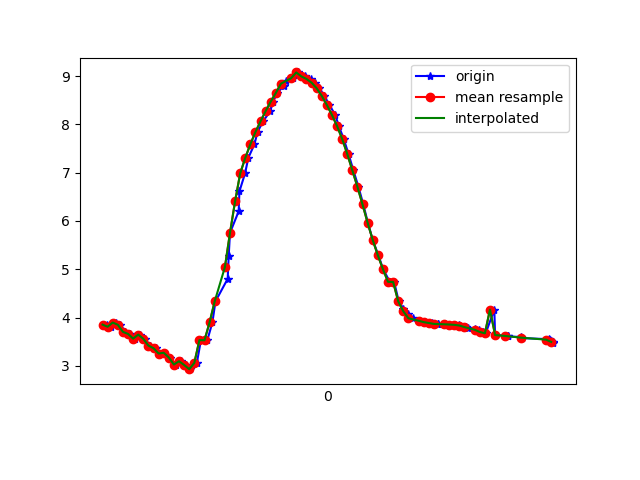

Data behind this chart, as committed beside it:
1617668420676, 364057310864812, 3.8547919, -1.0710822, 8.946136
1617668420693, 364057330095582, 3.811, -1.069, 8.965
1617668420711, 364057349326352, 3.898, -1.227, 8.907
1617668420730, 364057368557122, 3.851, -1.218, 8.929
1617668420750, 364057387787892, 3.705, -1.312, 8.977
1617668420768, 364057407018662, 3.662, -1.285, 8.999
1617668420788, 364057426249432, 3.565, -1.313, 9.034
1617668420806, 364057445480202, 3.648, -1.364, 8.993
1617668420825, 364057464710972, 3.56, -1.358, 9.029
1617668420848, 364057483941742, 3.421, -1.481, 9.063
1617668420871, 364057503172512, 3.367, -1.47, 9.085
1617668420890, 364057522403282, 3.257, -1.493, 9.122
1617668420902, 364057541634052, 3.272, -1.703, 9.079
1617668420923, 364057560864822, 3.174, -1.699, 9.115
1617668420947, 364057580095592, 3.029, -1.765, 9.151
1617668420969, 364057599326362, 3.097, -1.87, 9.108
1617668420988, 364057618557132, 3.02, -1.96, 9.115
1617668421004, 364057637787902, 2.933, -2.119, 9.107
1617668421030, 364057657018672, 3.062, -2.183, 9.05
1617668421046, 364057676249442, 3.534, -1.766, 8.968
1617668421071, 364057695480212, 3.531, -2.005, 8.919
1617668421091, 364057714710982, 3.902, -1.875, 8.792
1617668421103, 364057733941752, 4.335, -1.741, 8.615
1617668421151, 364057753172522, 4.804, -1.565, 8.397
1617668421155, 364057772403292, 5.284, -1.33, 8.145
1617668421160, 364057791634062, 5.754, -1.074, 7.86
1617668421194, 364057810864832, 6.2, -0.8063, 7.546
1617668421197, 364057830095602, 6.613, -0.5337, 7.212
1617668421219, 364057849326372, 6.985, -0.2691, 6.868
1617668421232, 364057868557142, 7.308, -0.03411, 6.529
1617668421256, 364057887787912, 7.59, 0.1426, 6.198
1617668421268, 364057907018682, 7.843, 0.2707, 5.869
1617668421290, 364057926249452, 8.065, 0.3889, 5.554
1617668421318, 364057945480222, 8.276, 0.5335, 5.221
1617668421329, 364057964710992, 8.473, 0.6951, 4.874
1617668421346, 364057983941762, 8.652, 0.849, 4.523
1617668421370, 364058003172532, 8.793, 0.995, 4.211
1617668421379, 364058022403302, 8.892, 1.135, 3.96
1617668421409, 364058041634072, 8.956, 1.264, 3.772
1617668421425, 364058060864842, 9.075, 1.28, 3.47
1617668421454, 364058080095612, 9, 1.457, 3.593
1617668421456, 364058099326382, 8.985, 1.498, 3.616
1617668421478, 364058118557152, 8.94, 1.525, 3.713
1617668421494, 364058137787922, 8.864, 1.536, 3.888
1617668421511, 364058157159783, 8.748, 1.524, 4.145
1617668421530, 364058176390553, 8.59, 1.512, 4.469
1617668421550, 364058195621323, 8.402, 1.482, 4.821
1617668421573, 364058214852093, 8.195, 1.391, 5.19
1617668421587, 364058234082863, 7.966, 1.24, 5.572
1617668421606, 364058253313633, 7.7, 1.049, 5.97
1617668421625, 364058272544403, 7.388, 0.8349, 6.384
1617668421644, 364058291775173, 7.048, 0.6165, 6.781
1617668421664, 364058311005943, 6.706, 0.3837, 7.136
1617668421683, 364058330236713, 6.342, 0.1363, 7.47
1617668421701, 364058349467483, 5.963, -0.1101, 7.776
1617668421720, 364058368698253, 5.606, -0.3584, 8.03
1617668421742, 364058387929023, 5.292, -0.5987, 8.227
1617668421761, 364058407159793, 5.001, -0.8048, 8.389
1617668421787, 364058426390563, 4.741, -0.9816, 8.52
1617668421804, 364058445621333, 4.738, -1.27, 8.484
1617668421822, 364058464852103, 4.337, -1.259, 8.698
... 30 more rows
